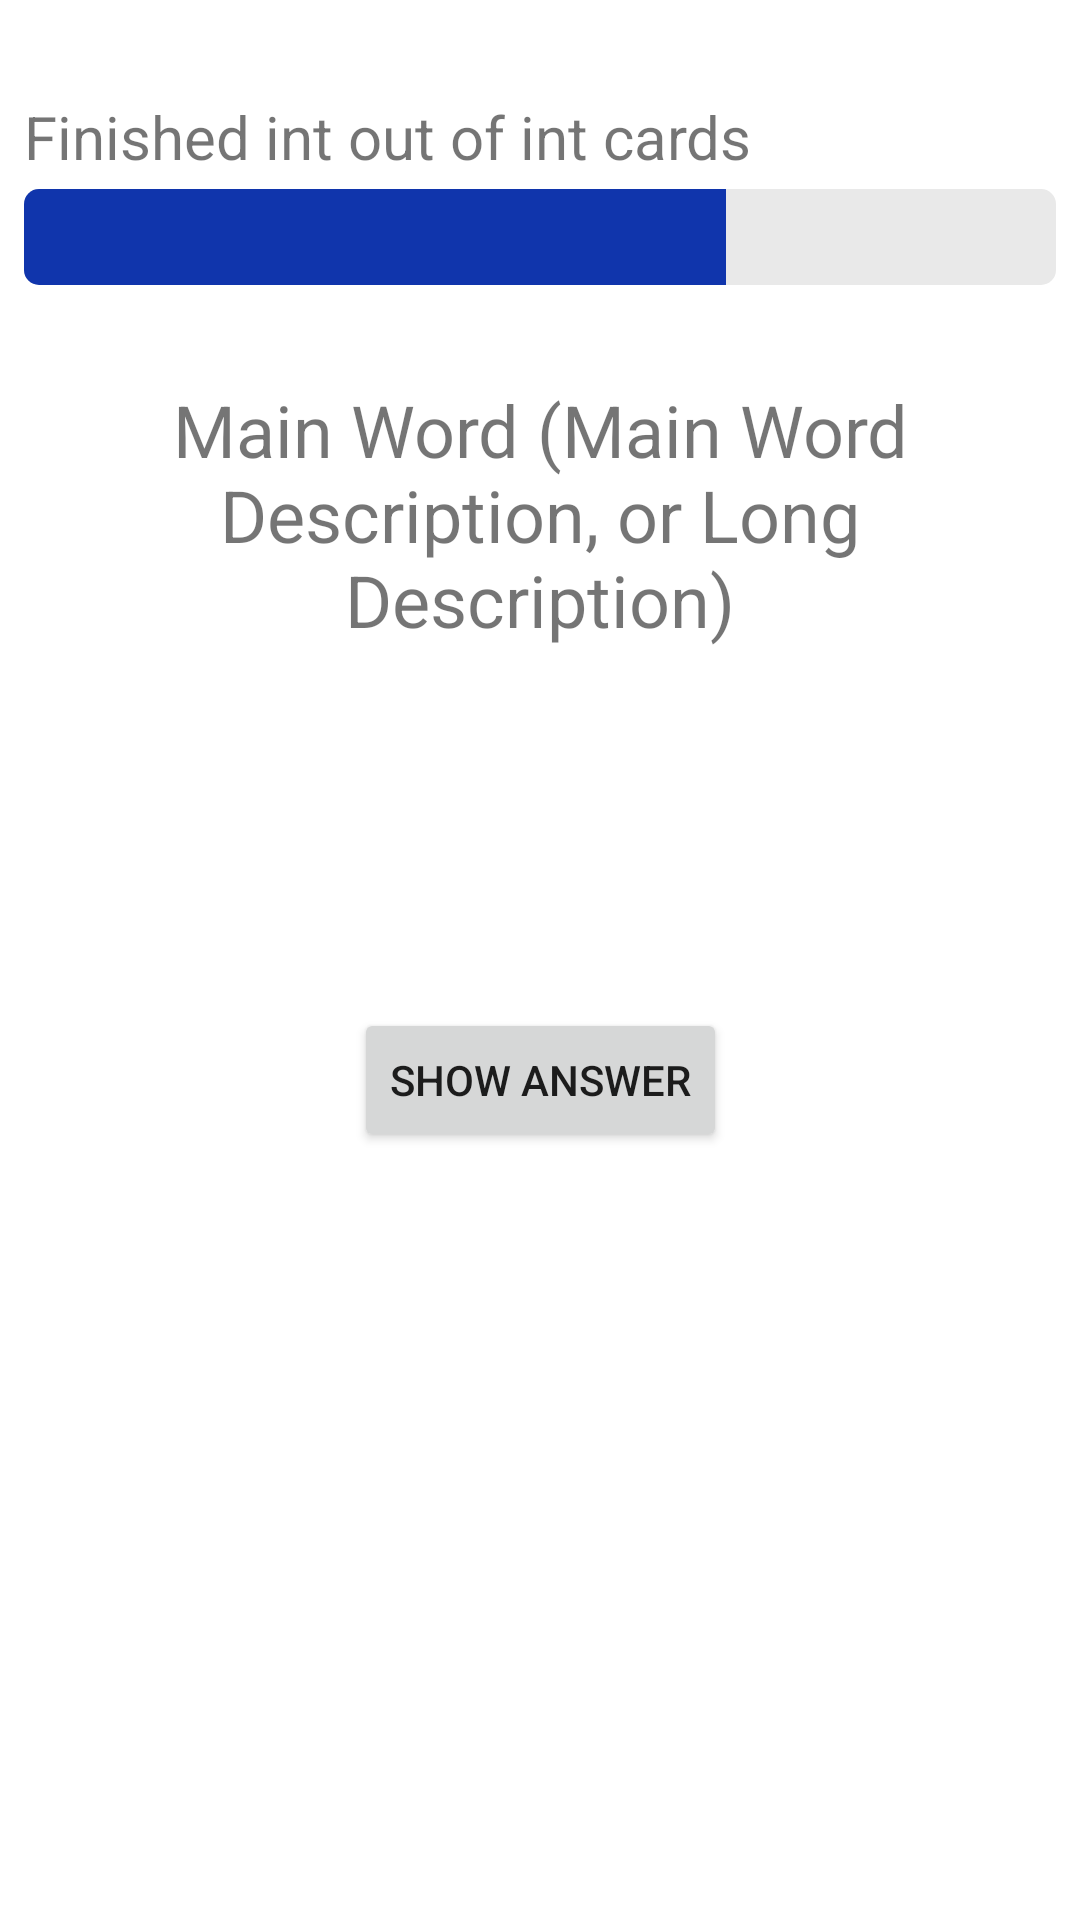

Reconstruct the res/layout file that produces this screen, plus the resources it refers to.
<!-- AndroidManifest.xml: application theme Theme.Wordler -->
<!-- res/layout/learning_screen.xml -->
<?xml version="1.0" encoding="utf-8"?>
<androidx.constraintlayout.widget.ConstraintLayout xmlns:android="http://schemas.android.com/apk/res/android"
    xmlns:app="http://schemas.android.com/apk/res-auto"
    xmlns:tools="http://schemas.android.com/tools"
    android:layout_width="match_parent"
    android:layout_height="match_parent">

    <ProgressBar
        android:id="@+id/progressBarLearn"
        style="@android:style/Widget.ProgressBar.Horizontal"
        android:layout_width="0dp"
        android:layout_height="32dp"
        android:layout_marginStart="8dp"
        android:layout_marginTop="4dp"
        android:layout_marginEnd="8dp"
        android:progress="68"
        android:progressBackgroundTint="@color/progress_bar_color_background"
        android:progressTint="@color/progress_bar_color_main"
        app:layout_constraintEnd_toEndOf="parent"
        app:layout_constraintStart_toStartOf="parent"
        app:layout_constraintTop_toBottomOf="@+id/sessionInfoTextView" />

    <TextView
        android:id="@+id/mainWordTextView"
        android:layout_width="0dp"
        android:layout_height="wrap_content"
        android:layout_marginStart="8dp"
        android:layout_marginTop="32dp"
        android:layout_marginEnd="8dp"
        android:gravity="center"
        android:text="Main Word (Main Word Description, or Long Description)"
        android:textSize="24sp"
        app:layout_constraintEnd_toEndOf="parent"
        app:layout_constraintStart_toStartOf="parent"
        app:layout_constraintTop_toBottomOf="@+id/progressBarLearn" />

    <Button
        android:id="@+id/showAnswerButton"
        android:layout_width="wrap_content"
        android:layout_height="wrap_content"
        android:layout_marginBottom="256dp"
        android:text="show answer"
        app:layout_constraintBottom_toBottomOf="parent"
        app:layout_constraintEnd_toEndOf="parent"
        app:layout_constraintStart_toStartOf="parent" />

    <TextView
        android:id="@+id/sessionInfoTextView"
        android:layout_width="0dp"
        android:layout_height="wrap_content"
        android:layout_marginStart="8dp"
        android:layout_marginTop="32dp"
        android:layout_marginEnd="8dp"
        android:text="Finished int out of int cards"
        android:textSize="20sp"
        app:layout_constraintEnd_toEndOf="parent"
        app:layout_constraintStart_toStartOf="parent"
        app:layout_constraintTop_toTopOf="parent" />
</androidx.constraintlayout.widget.ConstraintLayout>
<!-- resources referenced by this layout -->
<resources>
  <color name="progress_bar_color_background">#E9E9E9</color>
  <color name="progress_bar_color_main">#1035AC</color>
  <style name="Theme.Wordler" parent="Theme.MaterialComponents.DayNight.DarkActionBar">
          
          <item name="colorPrimary">@color/purple_500</item>
          <item name="colorPrimaryVariant">@color/purple_700</item>
          <item name="colorOnPrimary">@color/white</item>
          
          <item name="colorSecondary">@color/teal_200</item>
          <item name="colorSecondaryVariant">@color/teal_700</item>
          <item name="colorOnSecondary">@color/black</item>
          
          <item name="android:statusBarColor" tools:targetApi="l">?attr/colorPrimaryVariant</item>
          
      </style>
  <color name="purple_500">#FF6200EE</color>
  <color name="purple_700">#FF3700B3</color>
  <color name="white">#FFFFFFFF</color>
  <color name="teal_200">#FF03DAC5</color>
  <color name="teal_700">#FF018786</color>
  <color name="black">#FF000000</color>
</resources>
